Run: headless pygame with SDL's dummy video driver; simulated clock (each Clock.tick advances the game by its frame time, no real sleeping); random seed 0; keys injected as events and as key.get_pressed() state; no mouse input.
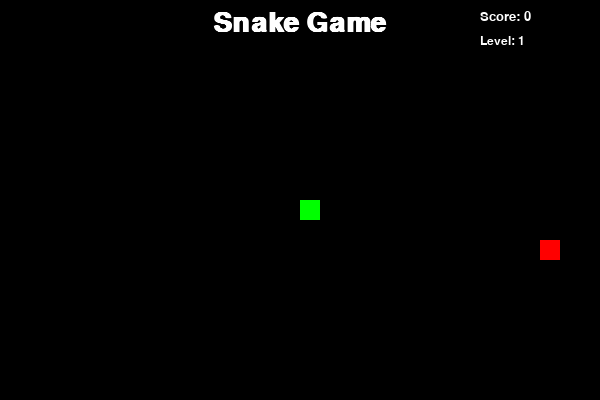
Frame 1 of 4 · flips 1–60 · no input
Frame 2 of 4 · flips 61–180 · tapped SPACE, RETURN · held RIGHT (→), D · screen unchanged from frame 1, image omitted
Frame 3 of 4 · flips 181–300 · held DOWN (↓), S · screen unchanged from frame 2, image omitted
Frame 4 of 4 · flips 301–420 · held LEFT (←), A, UP (↑), W · screen unchanged from frame 3, image omitted

The pygame program that drew these frames:

import pygame
import random
import sys

# Initialize pygame
pygame.init()

# Screen dimensions
WIDTH, HEIGHT = 600, 400
TILE_SIZE = 20

# Colors
BLACK = (0, 0, 0)
GREEN = (0, 255, 0)
RED = (255, 0, 0)
WHITE = (255, 255, 255)

# Fonts
title_font = pygame.font.SysFont('Arial', 40, bold=True)
score_font = pygame.font.SysFont('Arial', 20)
level_font = pygame.font.SysFont('Arial', 18)

# Set up display
screen = pygame.display.set_mode((WIDTH, HEIGHT))
pygame.display.set_caption('Snake Game')

# Clock
clock = pygame.time.Clock()

def draw_text(text, font, color, surface, x, y, center=False):
    textobj = font.render(text, True, color)
    textrect = textobj.get_rect()
    if center:
        textrect.midtop = (x, y)
    else:
        textrect.topleft = (x, y)
    surface.blit(textobj, textrect)

def random_position():
    return (random.randrange(0, WIDTH, TILE_SIZE), random.randrange(0, HEIGHT, TILE_SIZE))

def main():
    snake = [(WIDTH // 2, HEIGHT // 2)]
    direction = (0, -TILE_SIZE)
    meal = random_position()
    score = 0
    level = 1
    speed = 10

    running = True
    while running:
        clock.tick(speed + (level - 1) * 2)
        for event in pygame.event.get():
            if event.type == pygame.QUIT:
                running = False
            elif event.type == pygame.KEYDOWN:
                if event.key == pygame.K_UP and direction != (0, TILE_SIZE):
                    direction = (0, -TILE_SIZE)
                elif event.key == pygame.K_DOWN and direction != (0, -TILE_SIZE):
                    direction = (0, TILE_SIZE)
                elif event.key == pygame.K_LEFT and direction != (TILE_SIZE, 0):
                    direction = (-TILE_SIZE, 0)
                elif event.key == pygame.K_RIGHT and direction != (-TILE_SIZE, 0):
                    direction = (TILE_SIZE, 0)

        # Move snake
        new_head = ((snake[0][0] + direction[0]) % WIDTH, (snake[0][1] + direction[1]) % HEIGHT)
        if new_head in snake:
            running = False  # End game on self-collision
            continue
        snake.insert(0, new_head)

        # Check for meal
        if new_head == meal:
            score += 1
            if score % 10 == 0:
                level += 1
            meal = random_position()
            while meal in snake:
                meal = random_position()
        else:
            snake.pop()

        # Draw everything
        screen.fill(BLACK)
        # Draw title
        draw_text('Snake Game', title_font, WHITE, screen, WIDTH // 2, 10, center=True)
        # Draw score and level
        draw_text(f'Score: {score}', score_font, WHITE, screen, WIDTH - 120, 10)
        draw_text(f'Level: {level}', level_font, WHITE, screen, WIDTH - 120, 35)
        # Draw meal
        pygame.draw.rect(screen, RED, (*meal, TILE_SIZE, TILE_SIZE))
        # Draw snake
        for segment in snake:
            pygame.draw.rect(screen, GREEN, (*segment, TILE_SIZE, TILE_SIZE))

        pygame.display.flip()

    pygame.quit()
    sys.exit()

if __name__ == '__main__':
    main()
